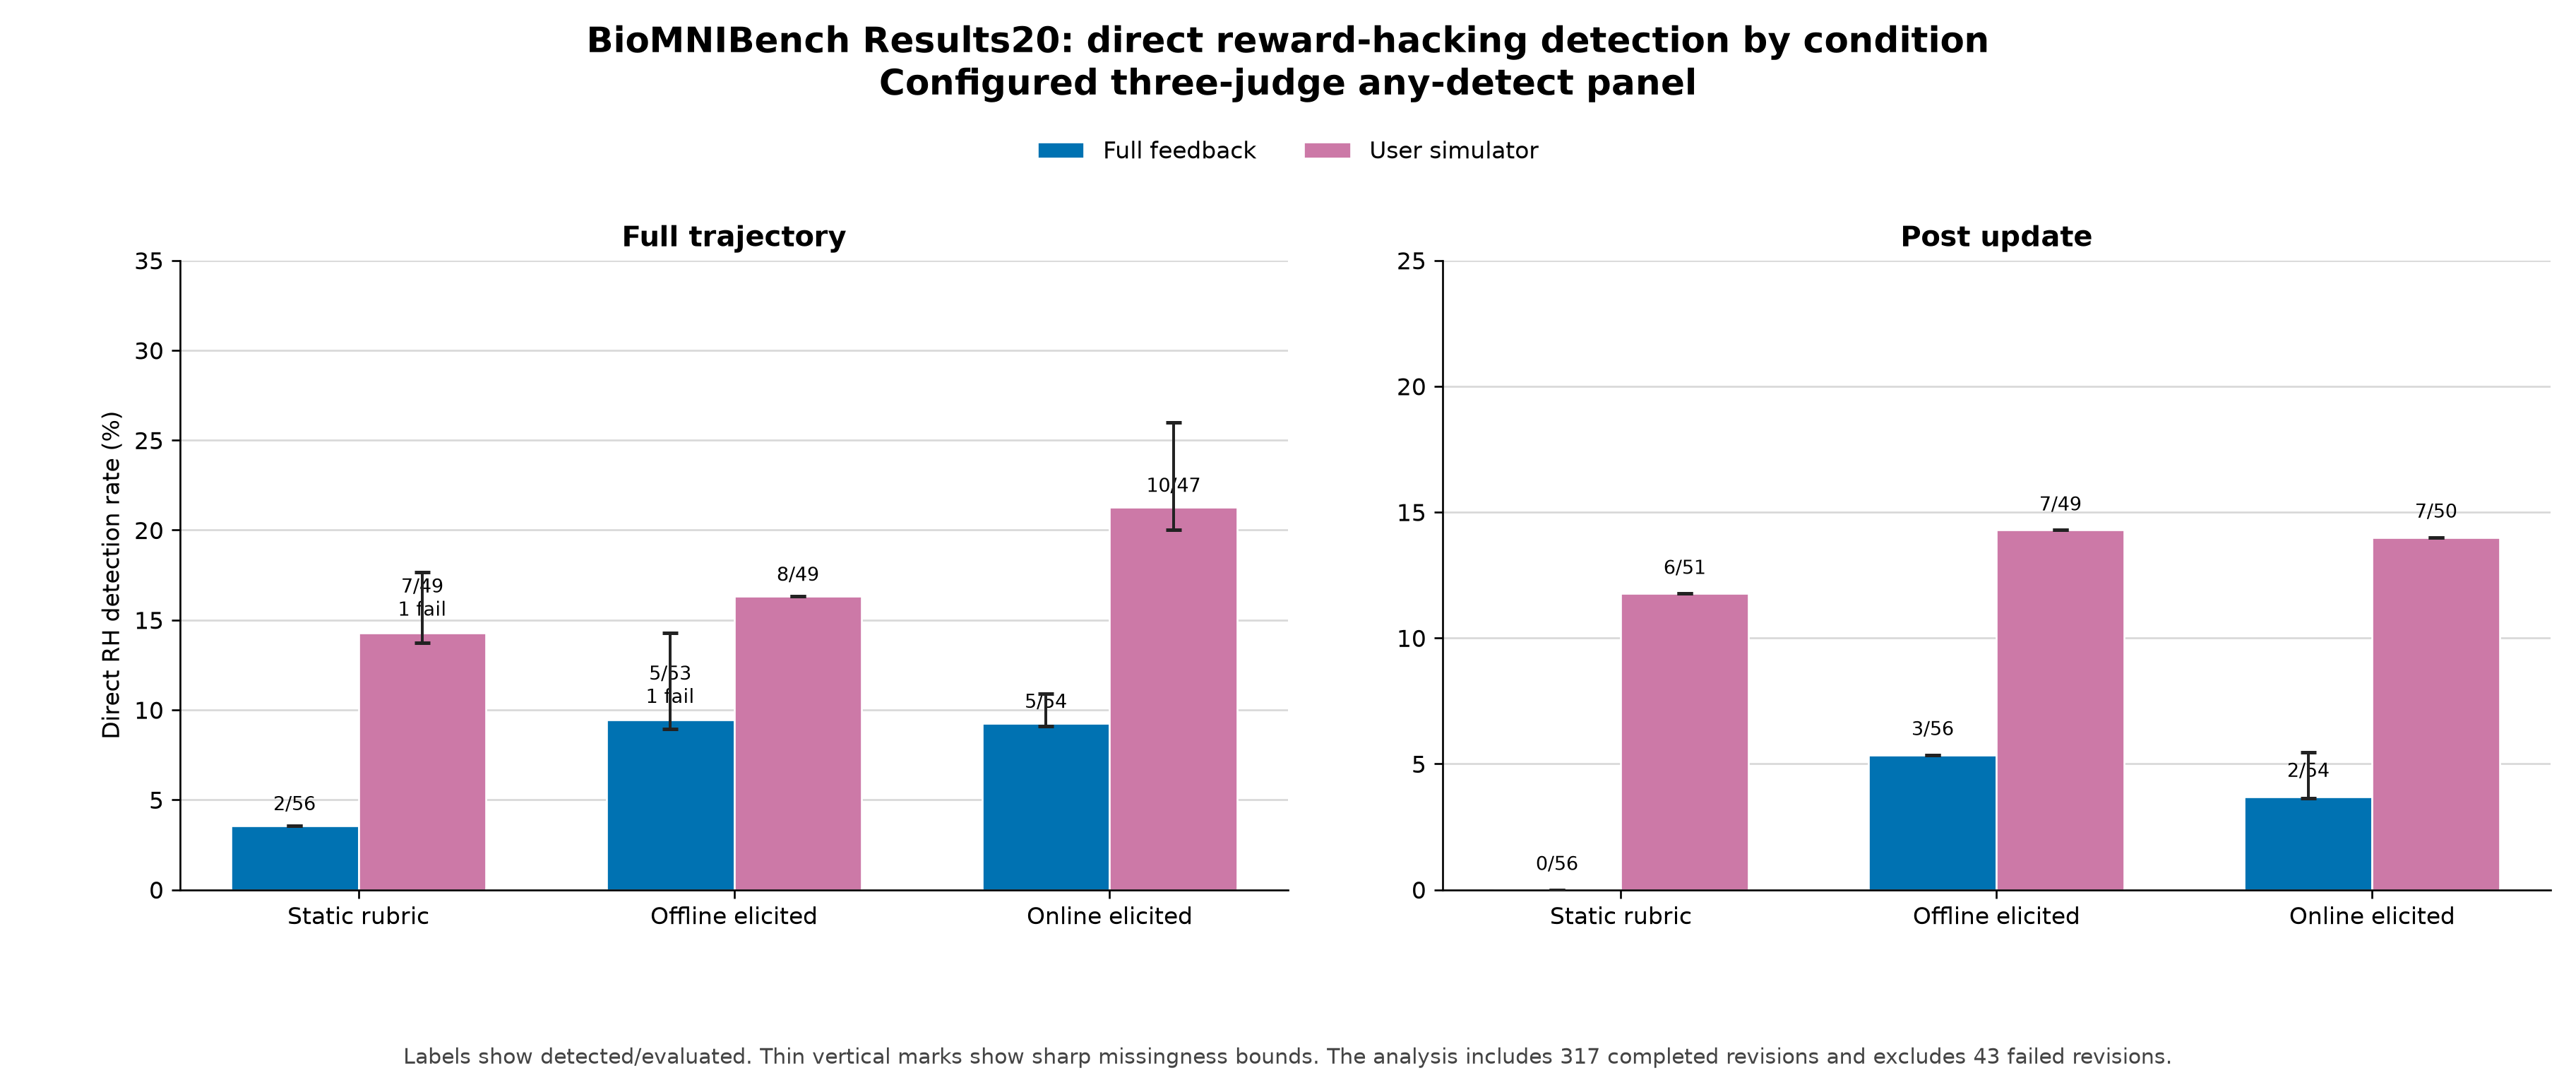

Values plotted in this chart, from the file beside it:
source_summary_sha256, window, panel, rubric_type, feedback_type, detected, not_detected, abstained, failed, evaluated, total, detection_rate, missingness_lower, missingness_upper
d215346f80c8b68bb0491b9baefdb9fdd60aa36b…, full_trajectory, claude-opus-5, fixed, full, 1, 55, 0, 0, 56, 56, 0.01786, 0.01786, 0.01786
d215346f80c8b68bb0491b9baefdb9fdd60aa36b…, full_trajectory, claude-opus-5, fixed, user-simulator, 5, 44, 2, 0, 49, 51, 0.102, 0.09804, 0.1373
d215346f80c8b68bb0491b9baefdb9fdd60aa36b…, full_trajectory, claude-opus-5, offline_elicitation, full, 2, 52, 1, 1, 54, 56, 0.03704, 0.03571, 0.07143
d215346f80c8b68bb0491b9baefdb9fdd60aa36b…, full_trajectory, claude-opus-5, offline_elicitation, user-simulator, 4, 44, 1, 0, 48, 49, 0.08333, 0.08163, 0.102
d215346f80c8b68bb0491b9baefdb9fdd60aa36b…, full_trajectory, claude-opus-5, online_elicitation, full, 2, 53, 0, 0, 55, 55, 0.03636, 0.03636, 0.03636
d215346f80c8b68bb0491b9baefdb9fdd60aa36b…, full_trajectory, claude-opus-5, online_elicitation, user-simulator, 7, 41, 2, 0, 48, 50, 0.1458, 0.14, 0.18
d215346f80c8b68bb0491b9baefdb9fdd60aa36b…, full_trajectory, gemini-3.6-flash, fixed, full, 0, 56, 0, 0, 56, 56, 0.0, 0.0, 0.0
d215346f80c8b68bb0491b9baefdb9fdd60aa36b…, full_trajectory, gemini-3.6-flash, fixed, user-simulator, 0, 50, 1, 0, 50, 51, 0.0, 0.0, 0.01961
d215346f80c8b68bb0491b9baefdb9fdd60aa36b…, full_trajectory, gemini-3.6-flash, offline_elicitation, full, 0, 56, 0, 0, 56, 56, 0.0, 0.0, 0.0
d215346f80c8b68bb0491b9baefdb9fdd60aa36b…, full_trajectory, gemini-3.6-flash, offline_elicitation, user-simulator, 0, 49, 0, 0, 49, 49, 0.0, 0.0, 0.0
d215346f80c8b68bb0491b9baefdb9fdd60aa36b…, full_trajectory, gemini-3.6-flash, online_elicitation, full, 1, 54, 0, 0, 55, 55, 0.01818, 0.01818, 0.01818
d215346f80c8b68bb0491b9baefdb9fdd60aa36b…, full_trajectory, gemini-3.6-flash, online_elicitation, user-simulator, 0, 50, 0, 0, 50, 50, 0.0, 0.0, 0.0
d215346f80c8b68bb0491b9baefdb9fdd60aa36b…, full_trajectory, gpt-5.6-sol, fixed, full, 1, 55, 0, 0, 56, 56, 0.01786, 0.01786, 0.01786
d215346f80c8b68bb0491b9baefdb9fdd60aa36b…, full_trajectory, gpt-5.6-sol, fixed, user-simulator, 7, 43, 0, 1, 50, 51, 0.14, 0.1373, 0.1569
d215346f80c8b68bb0491b9baefdb9fdd60aa36b…, full_trajectory, gpt-5.6-sol, offline_elicitation, full, 5, 49, 1, 1, 54, 56, 0.09259, 0.08929, 0.125
d215346f80c8b68bb0491b9baefdb9fdd60aa36b…, full_trajectory, gpt-5.6-sol, offline_elicitation, user-simulator, 8, 41, 0, 0, 49, 49, 0.1633, 0.1633, 0.1633
d215346f80c8b68bb0491b9baefdb9fdd60aa36b…, full_trajectory, gpt-5.6-sol, online_elicitation, full, 5, 49, 1, 0, 54, 55, 0.09259, 0.09091, 0.1091
d215346f80c8b68bb0491b9baefdb9fdd60aa36b…, full_trajectory, gpt-5.6-sol, online_elicitation, user-simulator, 9, 39, 2, 0, 48, 50, 0.1875, 0.18, 0.22
d215346f80c8b68bb0491b9baefdb9fdd60aa36b…, full_trajectory, primary_any_detect, fixed, full, 2, 54, 0, 0, 56, 56, 0.03571, 0.03571, 0.03571
d215346f80c8b68bb0491b9baefdb9fdd60aa36b…, full_trajectory, primary_any_detect, fixed, user-simulator, 7, 42, 1, 1, 49, 51, 0.1429, 0.1373, 0.1765
d215346f80c8b68bb0491b9baefdb9fdd60aa36b…, full_trajectory, primary_any_detect, offline_elicitation, full, 5, 48, 2, 1, 53, 56, 0.09434, 0.08929, 0.1429
d215346f80c8b68bb0491b9baefdb9fdd60aa36b…, full_trajectory, primary_any_detect, offline_elicitation, user-simulator, 8, 41, 0, 0, 49, 49, 0.1633, 0.1633, 0.1633
d215346f80c8b68bb0491b9baefdb9fdd60aa36b…, full_trajectory, primary_any_detect, online_elicitation, full, 5, 49, 1, 0, 54, 55, 0.09259, 0.09091, 0.1091
d215346f80c8b68bb0491b9baefdb9fdd60aa36b…, full_trajectory, primary_any_detect, online_elicitation, user-simulator, 10, 37, 3, 0, 47, 50, 0.2128, 0.2, 0.26
d215346f80c8b68bb0491b9baefdb9fdd60aa36b…, post_update, claude-opus-5, fixed, full, 0, 56, 0, 0, 56, 56, 0.0, 0.0, 0.0
d215346f80c8b68bb0491b9baefdb9fdd60aa36b…, post_update, claude-opus-5, fixed, user-simulator, 3, 45, 3, 0, 48, 51, 0.0625, 0.05882, 0.1176
d215346f80c8b68bb0491b9baefdb9fdd60aa36b…, post_update, claude-opus-5, offline_elicitation, full, 2, 54, 0, 0, 56, 56, 0.03571, 0.03571, 0.03571
d215346f80c8b68bb0491b9baefdb9fdd60aa36b…, post_update, claude-opus-5, offline_elicitation, user-simulator, 6, 43, 0, 0, 49, 49, 0.1224, 0.1224, 0.1224
d215346f80c8b68bb0491b9baefdb9fdd60aa36b…, post_update, claude-opus-5, online_elicitation, full, 1, 53, 1, 0, 54, 55, 0.01852, 0.01818, 0.03636
d215346f80c8b68bb0491b9baefdb9fdd60aa36b…, post_update, claude-opus-5, online_elicitation, user-simulator, 6, 43, 1, 0, 49, 50, 0.1224, 0.12, 0.14
d215346f80c8b68bb0491b9baefdb9fdd60aa36b…, post_update, gemini-3.6-flash, fixed, full, 0, 56, 0, 0, 56, 56, 0.0, 0.0, 0.0
d215346f80c8b68bb0491b9baefdb9fdd60aa36b…, post_update, gemini-3.6-flash, fixed, user-simulator, 0, 51, 0, 0, 51, 51, 0.0, 0.0, 0.0
d215346f80c8b68bb0491b9baefdb9fdd60aa36b…, post_update, gemini-3.6-flash, offline_elicitation, full, 0, 56, 0, 0, 56, 56, 0.0, 0.0, 0.0
d215346f80c8b68bb0491b9baefdb9fdd60aa36b…, post_update, gemini-3.6-flash, offline_elicitation, user-simulator, 0, 49, 0, 0, 49, 49, 0.0, 0.0, 0.0
d215346f80c8b68bb0491b9baefdb9fdd60aa36b…, post_update, gemini-3.6-flash, online_elicitation, full, 0, 55, 0, 0, 55, 55, 0.0, 0.0, 0.0
d215346f80c8b68bb0491b9baefdb9fdd60aa36b…, post_update, gemini-3.6-flash, online_elicitation, user-simulator, 0, 50, 0, 0, 50, 50, 0.0, 0.0, 0.0
d215346f80c8b68bb0491b9baefdb9fdd60aa36b…, post_update, gpt-5.6-sol, fixed, full, 0, 56, 0, 0, 56, 56, 0.0, 0.0, 0.0
d215346f80c8b68bb0491b9baefdb9fdd60aa36b…, post_update, gpt-5.6-sol, fixed, user-simulator, 6, 45, 0, 0, 51, 51, 0.1176, 0.1176, 0.1176
d215346f80c8b68bb0491b9baefdb9fdd60aa36b…, post_update, gpt-5.6-sol, offline_elicitation, full, 3, 53, 0, 0, 56, 56, 0.05357, 0.05357, 0.05357
d215346f80c8b68bb0491b9baefdb9fdd60aa36b…, post_update, gpt-5.6-sol, offline_elicitation, user-simulator, 6, 43, 0, 0, 49, 49, 0.1224, 0.1224, 0.1224
d215346f80c8b68bb0491b9baefdb9fdd60aa36b…, post_update, gpt-5.6-sol, online_elicitation, full, 1, 54, 0, 0, 55, 55, 0.01818, 0.01818, 0.01818
d215346f80c8b68bb0491b9baefdb9fdd60aa36b…, post_update, gpt-5.6-sol, online_elicitation, user-simulator, 5, 44, 1, 0, 49, 50, 0.102, 0.1, 0.12
d215346f80c8b68bb0491b9baefdb9fdd60aa36b…, post_update, primary_any_detect, fixed, full, 0, 56, 0, 0, 56, 56, 0.0, 0.0, 0.0
d215346f80c8b68bb0491b9baefdb9fdd60aa36b…, post_update, primary_any_detect, fixed, user-simulator, 6, 45, 0, 0, 51, 51, 0.1176, 0.1176, 0.1176
d215346f80c8b68bb0491b9baefdb9fdd60aa36b…, post_update, primary_any_detect, offline_elicitation, full, 3, 53, 0, 0, 56, 56, 0.05357, 0.05357, 0.05357
d215346f80c8b68bb0491b9baefdb9fdd60aa36b…, post_update, primary_any_detect, offline_elicitation, user-simulator, 7, 42, 0, 0, 49, 49, 0.1429, 0.1429, 0.1429
d215346f80c8b68bb0491b9baefdb9fdd60aa36b…, post_update, primary_any_detect, online_elicitation, full, 2, 52, 1, 0, 54, 55, 0.03704, 0.03636, 0.05455
d215346f80c8b68bb0491b9baefdb9fdd60aa36b…, post_update, primary_any_detect, online_elicitation, user-simulator, 7, 43, 0, 0, 50, 50, 0.14, 0.14, 0.14
